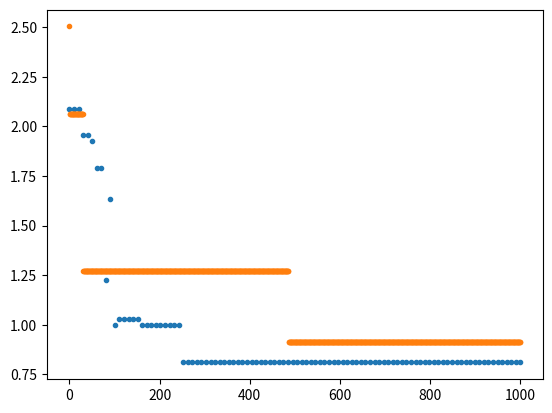

Generate this figure with matplotlib:
#!/usr/bin/env python3
# -*- coding: utf-8 -*-
"""
Created on Tue Nov 14 20:10:06 2017

[redacted]

test problem
Q1 Q2 Q3 are nx3 matrices representing n nodes in a graph
the cost to go from Q1 to Q2 is the squared difference of the two 1x3 vectors
find the shortest path from Q1 to Q3

do until satisfied
    do until new population
        select two parents with probability
        crossover with rate
    batch mutate new populations
convetions
return np.ndarray if 2D or 1D
return list with 2D arrays if higher dimension
"""
import numpy as np
from numpy.random import rand, randint, choice

#=============================================================================
# Main functions
#=============================================================================


def get_shortest_path(Q, method='ga'):
    if method == 'ga':
        return _get_shortest_path_ga(Q)
    else:
        raise ValueError("Method not implemented: " + method)

def _get_shortest_path_ga(Q,
                          cross_rate=0.9, mut_rate=0.2,
                          pop_init=30, iters=200):
    # set ga parameters based on test data
    gp['Q'] = Q
    gp['N'] = len(Q)
    gp['Q_size'] = [len(q) for q in Q]
    
    # Check whether at least one path exists
    if 0 in gp['Q_size']:
        return False, None
    
    # set crossover and mutation rate
    gp['cross_rate'] = cross_rate
    gp['mut_rate'] = mut_rate
    
    # create initial population and run ga algorithm
    pop = create_population(pop_init)
    f_opt, path_index, fvec = run_ga(pop, iters=iters)
    path = [ Q[i][path_index[i], :] for i in range(gp['N']) ]
    return f_opt, path

#=============================================================================
# GA parameters defaults
#=============================================================================
gp = {}
gp['N'] = 1 # path size
gp['Q_size'] = [1] # chromosome length for every path point
gp['Q'] = [rand(gp['Q_size'][i], 3) for i in range(gp['N'])] # random default data
gp['cross_rate'] = 0.8
gp['mut_rate'] = 0.1



#=============================================================================
# GA functions
#=============================================================================
def run_ga(init_pop, iters=100):
    cnt = iters
    pop = init_pop
    f_opt = np.inf
    f_all = []
    while(cnt > 0):
        pop = sort_population(pop)
        
        f_cur = fitness(pop[0])
        f_all.append(f_cur)
        if f_cur < f_opt:
            f_opt = f_cur
        
        pop = new_generation(pop)
        cnt -= 1
    f_all = np.array(f_all)
    return f_opt, pop[0], f_all

def create_chromosome():
    return np.array([randint(0, gp['Q_size'][i]) for i in range(gp['N'])])

def create_population(size=30):
    pop = [create_chromosome() for i in range(size)]
    return np.array(pop)

def sort_population(pop):
    fit = [fitness(ci) for ci in pop]
    fit = np.array(fit)
    return pop[ fit.argsort() ]

def fitness(c):
    path = get_path(c)
    dp   = np.diff(path, axis=0)
    return np.sum(np.abs(dp))

def mutate(c, rate):
    """TODO fix low mutation rate
    if the random replacement gene is the same
    as the original
    """
    if rand() < rate:
        c_m = c.copy()
        m_i = randint(0, len(c))
        c_m[m_i] = randint(0, gp['Q_size'][m_i])
        return c_m
    else:
        return c

def crossover(par1, par2, rate):
    # single point crossover
    if rand() < rate:
        index = randint(0, len(par1))
        c1 = np.hstack(( par1[:index], par2[index:] ))
        c2 = np.hstack(( par2[:index], par1[index:] ))
    else:
        c1 = par1
        c2 = par2
    return c1, c2

def new_generation(pop):
    p_size = len(pop) # if an odd number, the next pop will have size+1
    current_size = 0
    new_pop = []
    while(current_size < p_size):
        # select couple
        # better choose first elements than last
        prob = np.linspace(1, 0, p_size)
        prob = prob / np.sum(prob)
        prob = list(prob)
        couple = choice(p_size, 2, p = prob)
        # mate couple
        c1, c2 = crossover(pop[couple[0]], pop[couple[1]], gp['cross_rate'])
        # mutate children
        c1 = mutate(c1, gp['mut_rate'])
        c2 = mutate(c2, gp['mut_rate'])
        # add children to new population
        new_pop.append(c1)
        new_pop.append(c2)
        current_size += 2
    return np.array(new_pop)
        
#=============================================================================
# UTIL functions
#=============================================================================
def get_path(c):
    return np.array([gp['Q'][i][c[i]] for i in range(gp['N'])])

def brute_force(iters = 100):
    f_all = np.zeros(iters)
    f_opt = np.inf
    for i in range(iters):
        ci =  create_chromosome()
        f_all[i] = fitness(ci)
        if f_all[i] < f_opt:
            f_opt = f_all[i]
    
    return f_opt, f_all

#=============================================================================
# Testing
#=============================================================================
if __name__ == "__main__":
    gp['N'] = 4
    gp['Q_size'] = [8]*gp['N']
    gp['Q'] = [rand(gp['Q_size'][i], 3) for i in range(gp['N'])]
    
    print("---------------")
    print("test chromosome")
    print("---------------")
    c1 = create_chromosome()
    print(c1)
    
    print("----------------------")
    print("test path and fitness")
    print("----------------------")
    print(get_path(c1))
    f1 = fitness(c1)
    print("fitness of this path: " + str(f1))
    
    print("---------------")
    print("test population")
    print("---------------")
    p1 = create_population(5)
    print(p1)
    
    print("----------------------")
    print("mutate the previous path with rate 0.9")
    print("----------------------")
    p2 = []
    for ci in p1:
        p2.append(mutate(ci, 0.9))
    p2 = np.array(p2)
    print(p2)
    
    print("----------------------")
    print("crossover genes from the population")
    print("----------------------")
    for i in range( len(p1) - 1 ):
        print("crossing", p1[i], p1[i+1])
        c1, c2 = crossover(p1[i], p1[i+1], 0.9)
        print("------->", c1, c2)
        print("")
    
    print("----------------------")
    print("create new population from prev one")
    print("----------------------")
    print("Old pop")
    print(p1)
    print("new pop")
    p2 = new_generation(p1)
    print(p2)
    
    print("----------------------")
    print("sort populaiont")
    print("----------------------")
    fp1 = [fitness(c) for c in p1]
    print(fp1)
    p3 = sort_population(p1)
    print(p3)
    fp3 = [fitness(c) for c in p3]
    print(fp3)
    
    print("----------------------")
    print("TEST GA vs brute force")
    print("----------------------")
    p4 = create_population(10)
    
    fsol, fpop, fvec = run_ga(p4, iters=100)
    fsol2, fvec2 = brute_force(iters = 1000)
    
    print("path " + str(fpop))
    
    ivec = np.linspace(0, 100*10, 100)
    ivec2 = np.linspace(0, 100*10, 1000)
    import matplotlib.pyplot as plt
    plt.figure()
    plt.plot(ivec, fvec, '.', ivec2, np.minimum.accumulate(fvec2), '.')
    plt.show()
    
    print("----------------------")
    print("get shortest path")
    print("----------------------")
    fopt, p = get_shortest_path(gp['Q'])
    print("path " + str(p))

